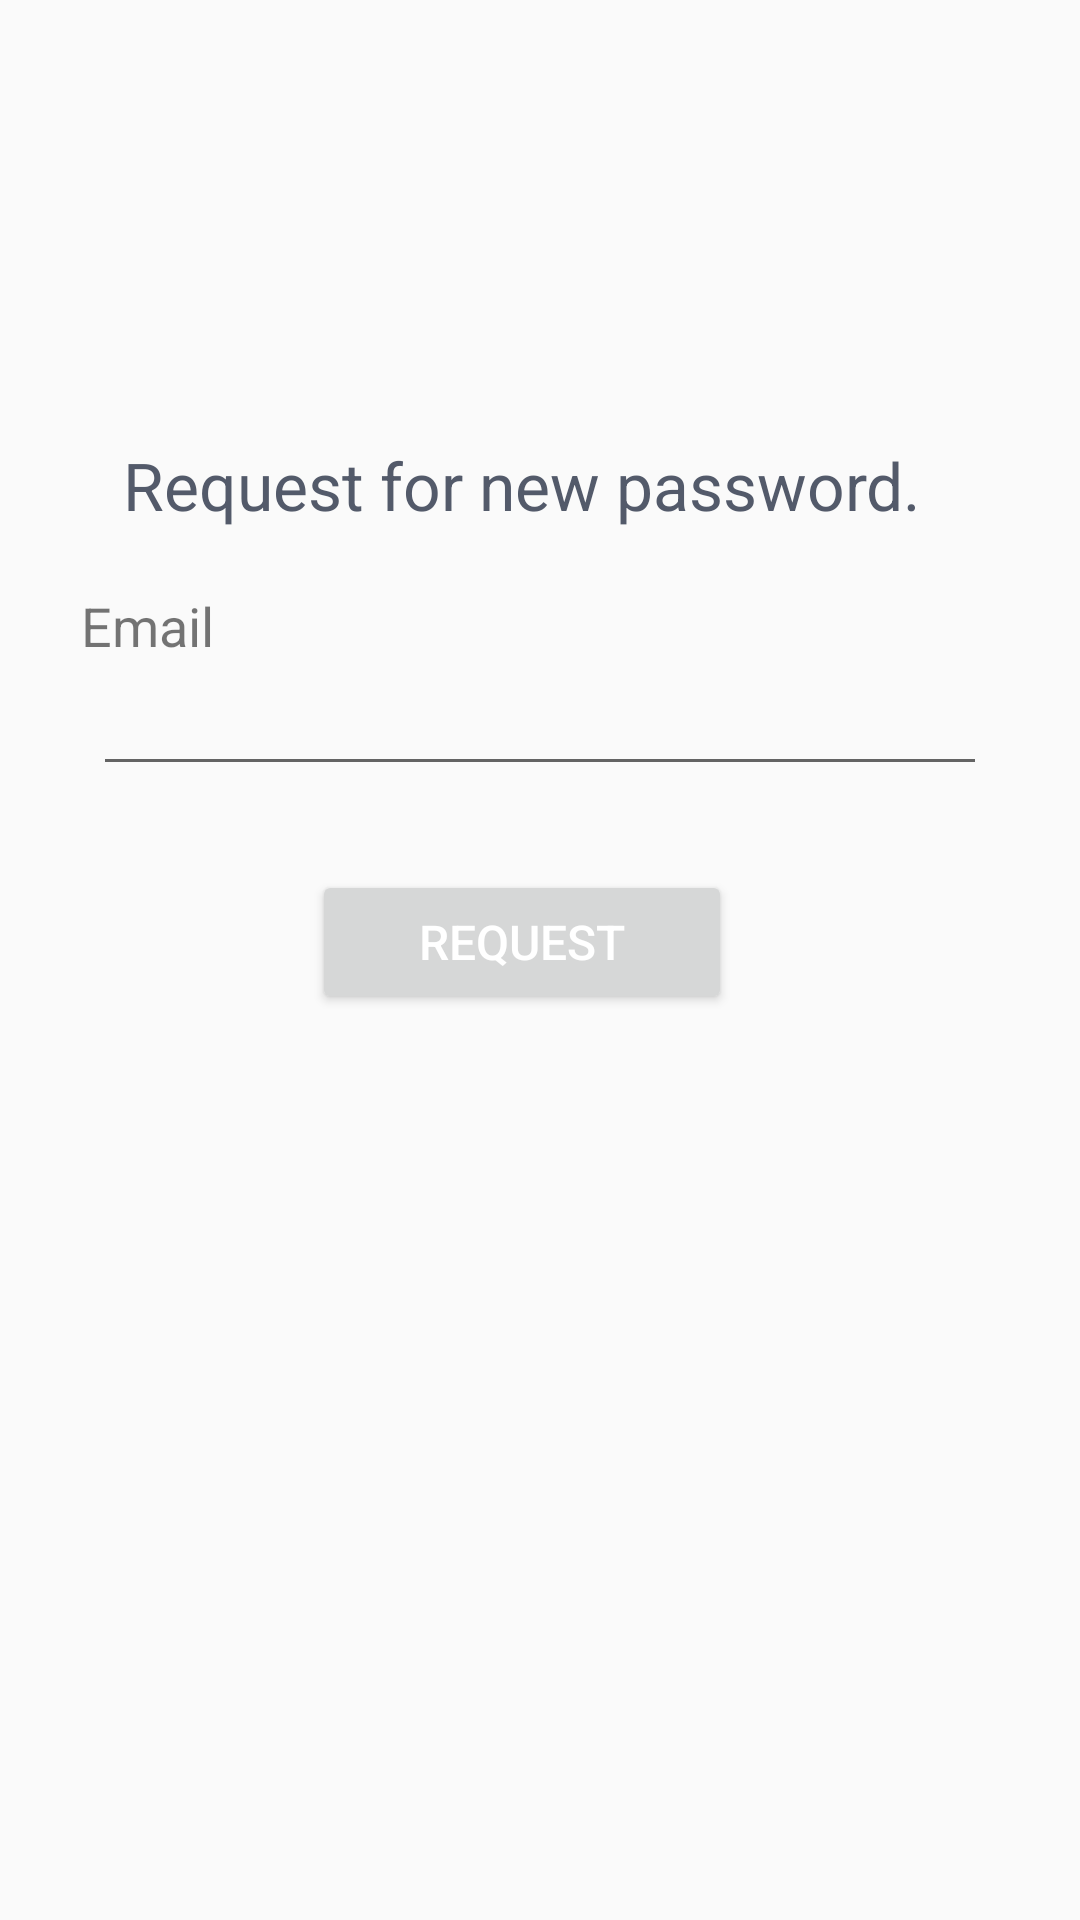

Here is an Android app screen rendered from its layout file. Give the layout XML and the strings, colors and styles it references.
<!-- AndroidManifest.xml: application theme AppTheme -->
<!-- res/layout/fragment_forgetpass.xml -->
<?xml version="1.0" encoding="utf-8"?>
<LinearLayout xmlns:android="http://schemas.android.com/apk/res/android"
    android:layout_width="match_parent"
    android:layout_height="match_parent"
    android:orientation="vertical"
    android:padding="5dp">

    <ProgressBar
        android:id="@+id/progress_bar"
        android:layout_width="wrap_content"
        android:layout_height="wrap_content"
        android:layout_gravity="center_horizontal"
        android:visibility="gone" />

    <ImageView
        android:layout_width="50dp"
        android:layout_height="50dp"
        android:layout_gravity="center"
        android:layout_marginTop="84dp"
         />

    <LinearLayout
        android:layout_width="match_parent"
        android:layout_height="wrap_content"
        android:layout_marginLeft="14dp"
        android:layout_marginRight="14dp"
        android:layout_marginBottom="10dp"
        android:orientation="vertical"
        android:paddingRight="12dp">


        <TextView
            android:layout_width="wrap_content"
            android:layout_height="wrap_content"
            android:layout_gravity="center"
            android:layout_marginTop="8dp"
            android:text="Request for new password."
            android:textColor="#E43F4658"
            android:textSize="22dp" />

        <TextView
            android:layout_width="wrap_content"
            android:layout_height="wrap_content"
            android:layout_marginLeft="8dp"
            android:layout_marginTop="20dp"
            android:text="Email"
            android:textSize="18dp" />

        <LinearLayout
            android:layout_width="match_parent"
            android:layout_height="wrap_content"
            android:layout_weight="2"
            android:orientation="horizontal">

            <EditText
                android:id="@+id/edt_Emailr"
                android:layout_width="match_parent"
                android:layout_height="wrap_content"
                android:layout_marginLeft="12dp"
                android:layout_weight="1"
                android:inputType="textEmailAddress" />


        </LinearLayout>







        <Button
            android:id="@+id/btn_request"
            android:layout_width="140dp"
            android:layout_height="wrap_content"
            android:layout_gravity="center"
            android:layout_marginTop="28dp"
            android:text="Request"
            android:textColor="#ffff"
            android:layout_marginBottom="5dp"
            android:textSize="16dp" />


    </LinearLayout>

</LinearLayout>
<!-- resources referenced by this layout -->
<resources>
  <style name="AppTheme" parent="Theme.AppCompat.Light.NoActionBar">
          
          <item name="colorPrimary" />
          <item name="colorPrimaryDark">#000000</item>
          <item name="colorAccent">@color/colorAccent</item>
      </style>
  <color name="colorAccent">#D81B60</color>
</resources>
